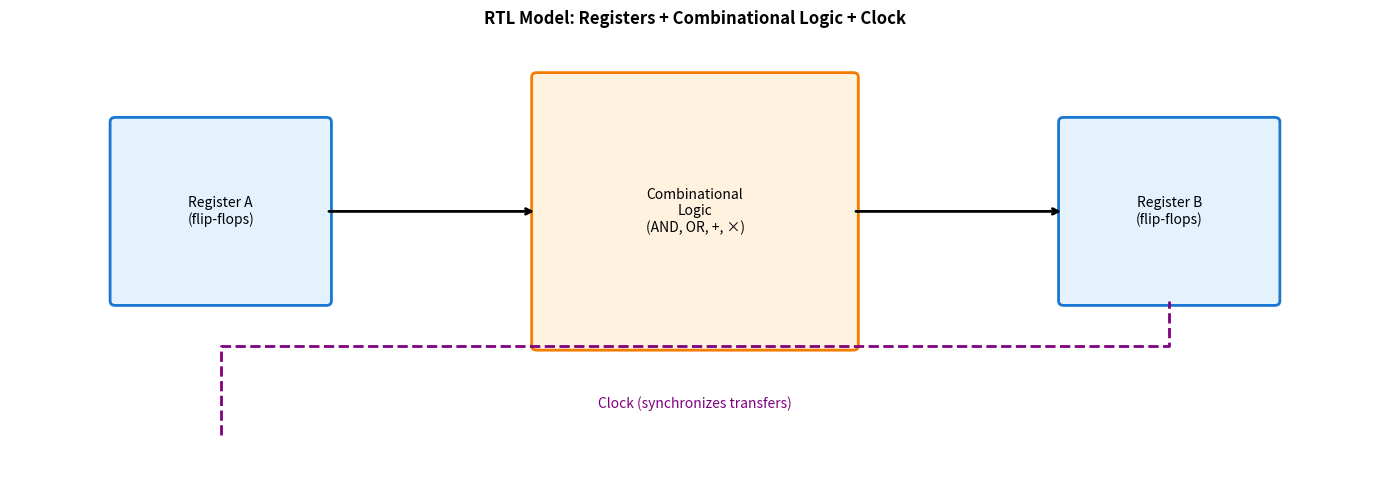
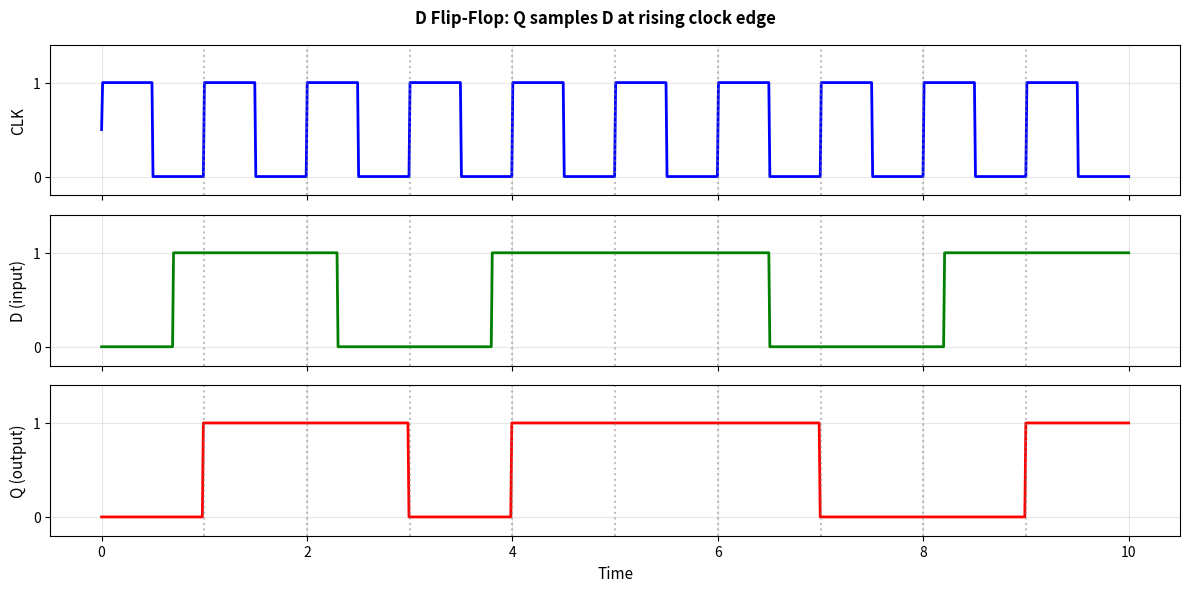
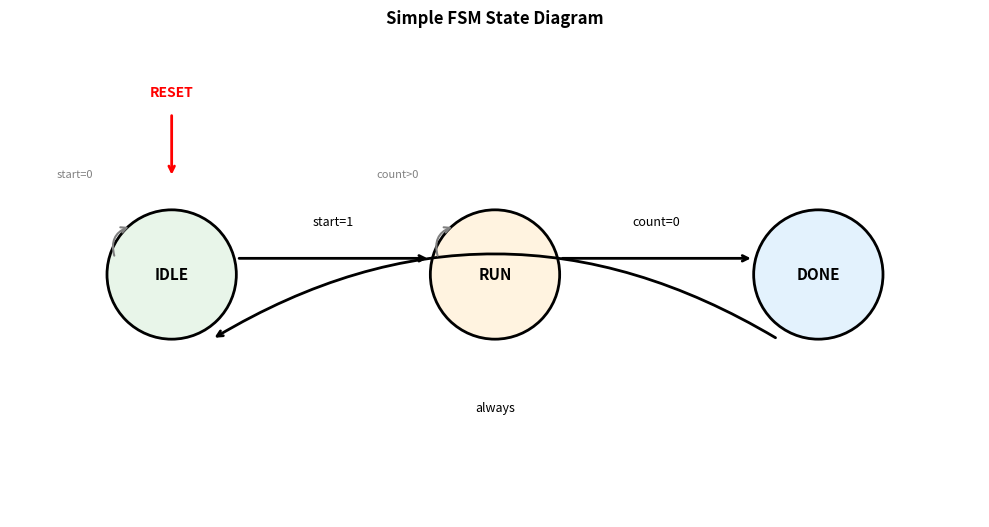

Reproduce these figures in Python, in order.
# Setup
import matplotlib.pyplot as plt
import matplotlib.patches as patches
from matplotlib.patches import FancyBboxPatch, Circle, FancyArrowPatch
import numpy as np

print("Setup complete.")

# RTL concept: Registers + Combinational Logic
fig, ax = plt.subplots(figsize=(14, 5))

# Register 1
ax.add_patch(FancyBboxPatch((1, 2), 2, 2, boxstyle="round,pad=0.05",
             facecolor='#E3F2FD', edgecolor='#1976D2', linewidth=2))
ax.text(2, 3, 'Register A\n(flip-flops)', ha='center', va='center', fontsize=10)

# Combinational logic
ax.add_patch(FancyBboxPatch((5, 1.5), 3, 3, boxstyle="round,pad=0.05",
             facecolor='#FFF3E0', edgecolor='#F57C00', linewidth=2))
ax.text(6.5, 3, 'Combinational\nLogic\n(AND, OR, +, ×)', ha='center', va='center', fontsize=10)

# Register 2
ax.add_patch(FancyBboxPatch((10, 2), 2, 2, boxstyle="round,pad=0.05",
             facecolor='#E3F2FD', edgecolor='#1976D2', linewidth=2))
ax.text(11, 3, 'Register B\n(flip-flops)', ha='center', va='center', fontsize=10)

# Arrows
ax.annotate('', xy=(5, 3), xytext=(3, 3),
           arrowprops=dict(arrowstyle='->', color='black', lw=2))
ax.annotate('', xy=(10, 3), xytext=(8, 3),
           arrowprops=dict(arrowstyle='->', color='black', lw=2))

# Clock
ax.plot([2, 2, 11, 11], [0.5, 1.5, 1.5, 2], 'purple', linewidth=2, linestyle='--')
ax.text(6.5, 0.8, 'Clock (synchronizes transfers)', ha='center', fontsize=10, color='purple')

ax.set_xlim(0, 13)
ax.set_ylim(0, 5)
ax.set_title('RTL Model: Registers + Combinational Logic + Clock', fontsize=12, fontweight='bold')
ax.axis('off')

plt.tight_layout()
plt.show()

# Timing diagram: D flip-flop
fig, axes = plt.subplots(3, 1, figsize=(12, 6), sharex=True)

t = np.linspace(0, 10, 1000)

# Clock
clk = 0.5 + 0.5 * np.sign(np.sin(2 * np.pi * t))
axes[0].plot(t, clk, 'b-', linewidth=2)
axes[0].set_ylabel('CLK', fontsize=11)
axes[0].set_ylim(-0.2, 1.4)
axes[0].set_yticks([0, 1])
axes[0].grid(True, alpha=0.3)

# D input (changes asynchronously)
d = np.zeros_like(t)
d[t > 0.7] = 1
d[t > 2.3] = 0
d[t > 3.8] = 1
d[t > 6.5] = 0
d[t > 8.2] = 1
axes[1].plot(t, d, 'g-', linewidth=2)
axes[1].set_ylabel('D (input)', fontsize=11)
axes[1].set_ylim(-0.2, 1.4)
axes[1].set_yticks([0, 1])
axes[1].grid(True, alpha=0.3)

# Q output (samples D at clock rising edges)
q = np.zeros_like(t)
rising_edges = [1, 2, 3, 4, 5, 6, 7, 8, 9]
current_q = 0
for i, ti in enumerate(t):
    # Check for rising edge
    for edge in rising_edges:
        if abs(ti - edge) < 0.01:
            current_q = d[i]
    q[i] = current_q

axes[2].plot(t, q, 'r-', linewidth=2)
axes[2].set_ylabel('Q (output)', fontsize=11)
axes[2].set_xlabel('Time', fontsize=11)
axes[2].set_ylim(-0.2, 1.4)
axes[2].set_yticks([0, 1])
axes[2].grid(True, alpha=0.3)

# Mark rising edges
for edge in rising_edges:
    for ax in axes:
        ax.axvline(x=edge, color='gray', linestyle=':', alpha=0.5)

plt.suptitle('D Flip-Flop: Q samples D at rising clock edge', fontsize=12, fontweight='bold')
plt.tight_layout()
plt.show()

# State machine diagram
fig, ax = plt.subplots(figsize=(10, 6))

# States as circles
states = [
    ('IDLE', 2, 3, '#E8F5E9'),
    ('RUN', 6, 3, '#FFF3E0'),
    ('DONE', 10, 3, '#E3F2FD'),
]

for name, x, y, color in states:
    circle = Circle((x, y), 0.8, facecolor=color, edgecolor='black', linewidth=2)
    ax.add_patch(circle)
    ax.text(x, y, name, ha='center', va='center', fontsize=11, fontweight='bold')

# Transitions
# IDLE -> RUN
ax.annotate('', xy=(5.2, 3.2), xytext=(2.8, 3.2),
           arrowprops=dict(arrowstyle='->', color='black', lw=2))
ax.text(4, 3.6, 'start=1', ha='center', fontsize=9)

# RUN -> DONE
ax.annotate('', xy=(9.2, 3.2), xytext=(6.8, 3.2),
           arrowprops=dict(arrowstyle='->', color='black', lw=2))
ax.text(8, 3.6, 'count=0', ha='center', fontsize=9)

# DONE -> IDLE
ax.annotate('', xy=(2.5, 2.2), xytext=(9.5, 2.2),
           arrowprops=dict(arrowstyle='->', color='black', lw=2,
                          connectionstyle='arc3,rad=0.3'))
ax.text(6, 1.3, 'always', ha='center', fontsize=9)

# Self-loops
# IDLE stays
ax.annotate('', xy=(1.5, 3.6), xytext=(1.3, 3.2),
           arrowprops=dict(arrowstyle='->', color='gray', lw=1.5,
                          connectionstyle='arc3,rad=-0.5'))
ax.text(0.8, 4.2, 'start=0', ha='center', fontsize=8, color='gray')

# RUN stays
ax.annotate('', xy=(5.5, 3.6), xytext=(5.3, 3.2),
           arrowprops=dict(arrowstyle='->', color='gray', lw=1.5,
                          connectionstyle='arc3,rad=-0.5'))
ax.text(4.8, 4.2, 'count>0', ha='center', fontsize=8, color='gray')

# Reset arrow
ax.annotate('', xy=(2, 4.2), xytext=(2, 5),
           arrowprops=dict(arrowstyle='->', color='red', lw=2))
ax.text(2, 5.2, 'RESET', ha='center', fontsize=10, color='red', fontweight='bold')

ax.set_xlim(0, 12)
ax.set_ylim(0, 6)
ax.set_aspect('equal')
ax.set_title('Simple FSM State Diagram', fontsize=12, fontweight='bold')
ax.axis('off')

plt.tight_layout()
plt.show()